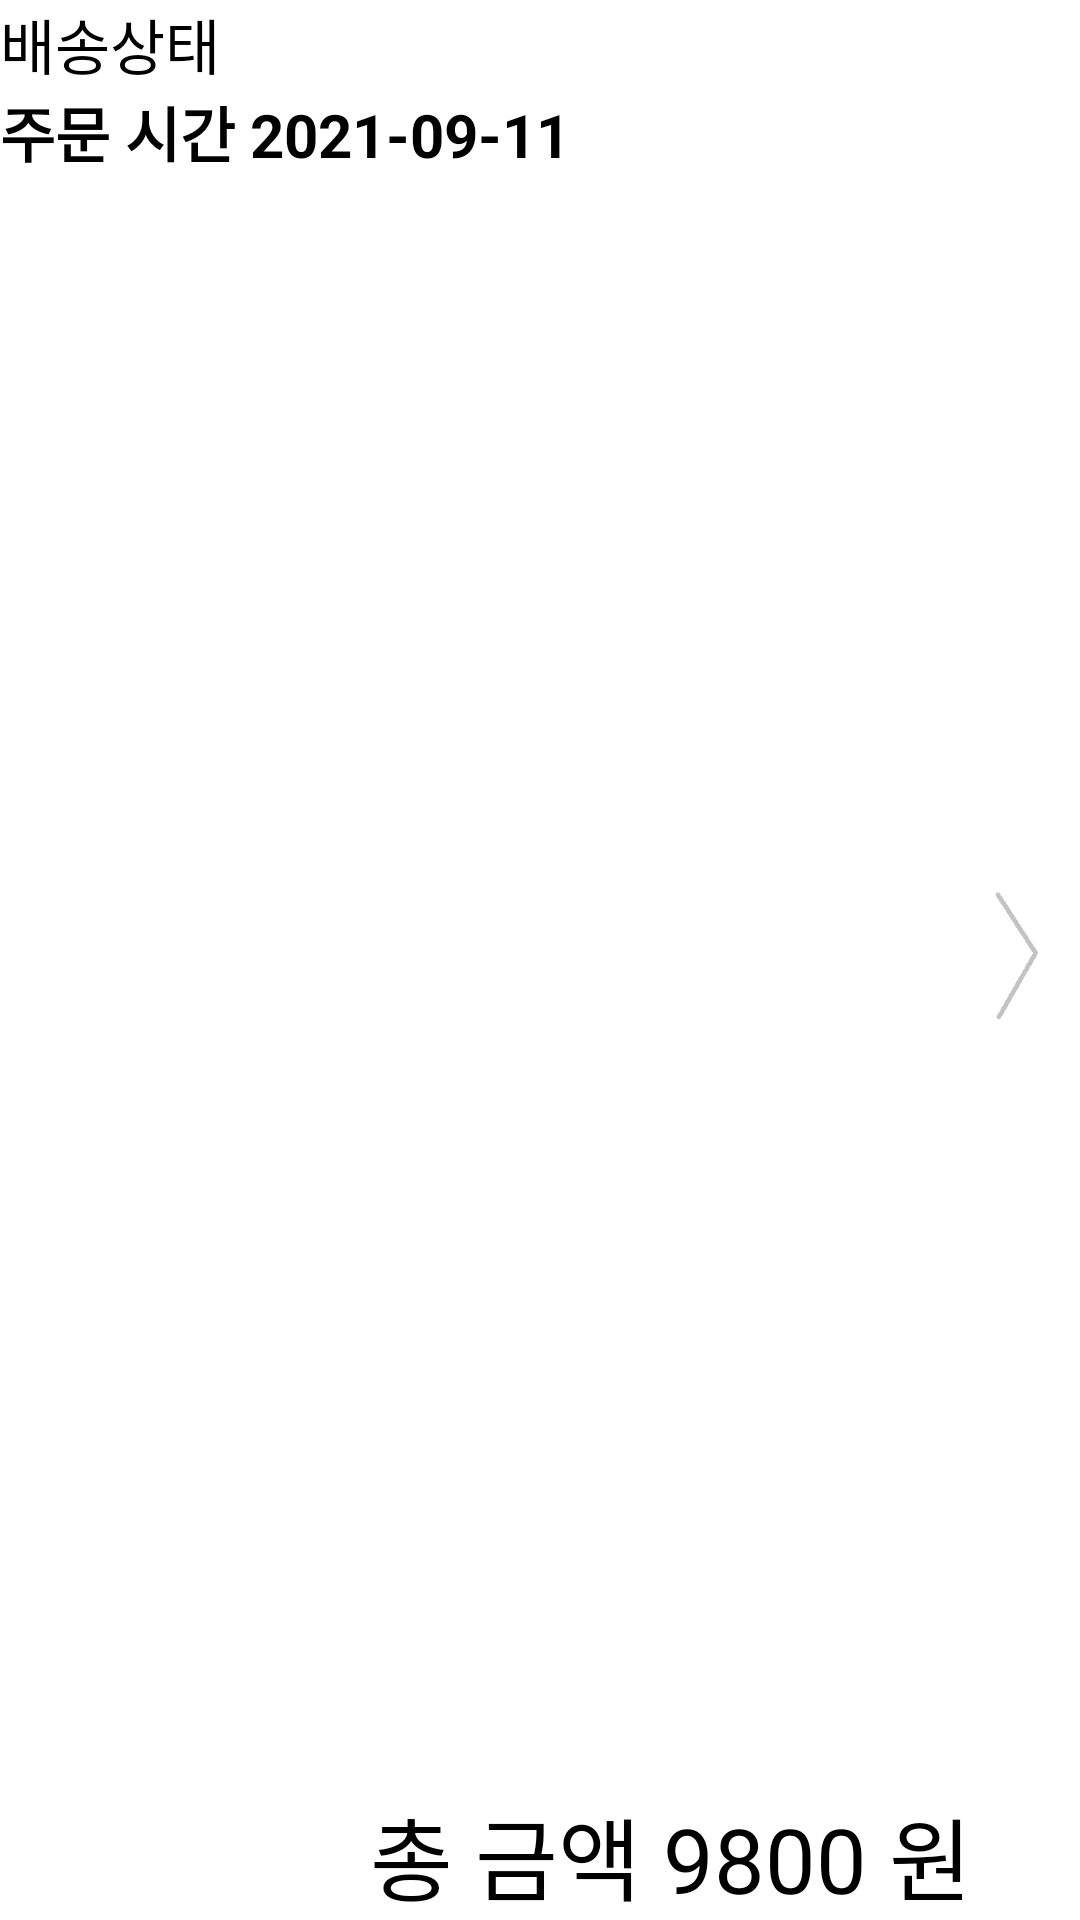

This screen was rendered from an Android layout file. Write that file and the resources it references.
<!-- AndroidManifest.xml: application theme Theme.Capston_Design -->
<!-- res/layout/purchase_list.xml -->
<?xml version="1.0" encoding="utf-8"?>
<androidx.constraintlayout.widget.ConstraintLayout xmlns:android="http://schemas.android.com/apk/res/android"
    xmlns:app="http://schemas.android.com/apk/res-auto"
    xmlns:tools="http://schemas.android.com/tools"
    android:layout_width="match_parent"
    android:layout_height="wrap_content"
    android:orientation="vertical"
    tools:context="bootpay.example.capston_design.MainActivity">


    <ImageView
        android:id="@+id/homeBtnTest"
        android:layout_width="40dp"
        android:layout_height="match_parent"
        android:src="@drawable/arrow"


        app:layout_constraintBottom_toBottomOf="parent"
        app:layout_constraintEnd_toEndOf="parent"
        app:layout_constraintStart_toStartOf="@+id/guideline5"
        app:layout_constraintTop_toTopOf="parent" />

    <TextView
        android:id="@+id/deliver_status"
        android:layout_width="wrap_content"
        android:layout_height="wrap_content"

        android:gravity="left"
        android:text="배송상태"
        android:textColor="@color/black"
        android:textSize="20sp"
        app:layout_constraintStart_toStartOf="parent"
        app:layout_constraintTop_toTopOf="parent" />

    <TextView
        android:id="@+id/date"
        android:layout_width="wrap_content"
        android:layout_height="wrap_content"
        android:text="주문 시간 2021-09-11"
        android:textColor="@color/black"
        android:textSize="20sp"
        android:textStyle="bold"
        app:layout_constraintStart_toStartOf="parent"
        app:layout_constraintTop_toBottomOf="@+id/deliver_status" />

    <TextView
        android:id="@+id/total_price"
        android:layout_width="wrap_content"
        android:layout_height="wrap_content"
        android:gravity="left"
        android:text="총 금액 9800 원"
        android:textColor="@color/black"
        android:textSize="30sp"

        app:layout_constraintBottom_toBottomOf="parent"

        app:layout_constraintEnd_toStartOf="@+id/guideline5"
        />

    <androidx.constraintlayout.widget.Guideline
        android:id="@+id/guideline5"
        android:layout_width="wrap_content"
        android:layout_height="wrap_content"
        android:orientation="vertical"
        app:layout_constraintGuide_percent="0.9" />


</androidx.constraintlayout.widget.ConstraintLayout>
<!-- resources referenced by this layout -->
<resources>
  <!-- drawable arrow: png bitmap (drawable, 1062 bytes) -->
  <style name="Theme.Capston_Design" parent="Theme.MaterialComponents.DayNight.DarkActionBar">
          
          <item name="colorPrimary">@color/purple_500</item>
          <item name="colorPrimaryVariant">@color/purple_700</item>
          <item name="colorOnPrimary">@color/white</item>
          
          <item name="colorSecondary">@color/teal_200</item>
          <item name="colorSecondaryVariant">@color/teal_700</item>
          <item name="colorOnSecondary">@color/black</item>
          
          <item name="android:statusBarColor" tools:targetApi="l">?attr/colorPrimaryVariant</item>
          
      </style>
  <!-- not gathered from this repository: default colours our renderer supplied (Android Studio template values) -->
  <color name="purple_500">#FF6200EE</color>
  <color name="purple_700">#FF3700B3</color>
  <color name="teal_200">#FF03DAC5</color>
  <color name="teal_700">#FF018786</color>
  <color name="black">#FF000000</color>
  <color name="white">#FFFFFFFF</color>
</resources>
